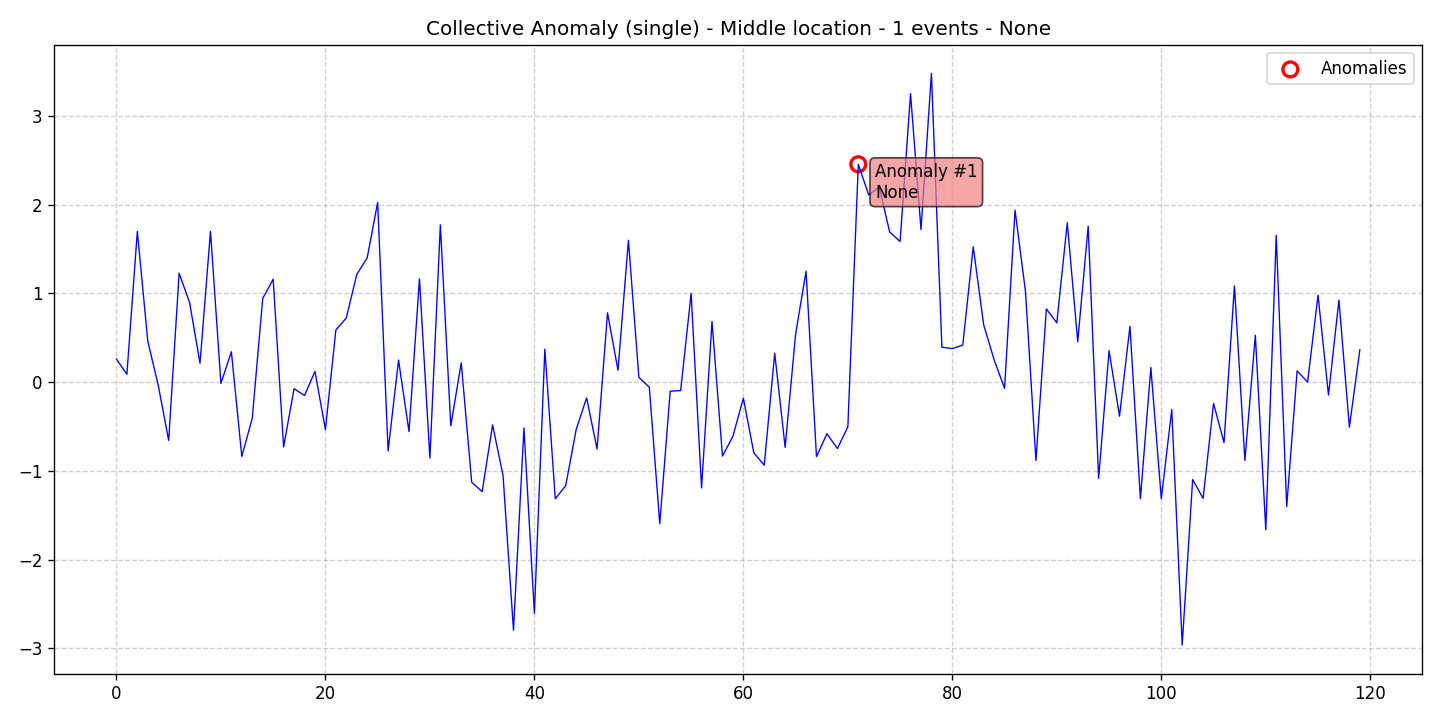

The table this chart was drawn from, first rows:
data, stationary, det_lin_up, det_lin_down, det_quad, det_cubic, det_exp, det_damped, stoc_trend, volatility, single_seas, multiple_seas, point_anom_single, point_anom_multi, collect_anom, context_anom, mean_shift, var_shift, trend_shift, date, is_break, is_anomaly, is_multi, location_beginning
0.2592, 0, 0, 0, 0, 0, 0, 0, 0, 0, 0, 0, 0, 0, 1, 0, 0, 0, 0, 2020-01-01, 0, 0, 0, 0
0.08685, 0, 0, 0, 0, 0, 0, 0, 0, 0, 0, 0, 0, 0, 1, 0, 0, 0, 0, 2020-01-02, 0, 0, 0, 0
1.698, 0, 0, 0, 0, 0, 0, 0, 0, 0, 0, 0, 0, 0, 1, 0, 0, 0, 0, 2020-01-03, 0, 0, 0, 0
0.4614, 0, 0, 0, 0, 0, 0, 0, 0, 0, 0, 0, 0, 0, 1, 0, 0, 0, 0, 2020-01-04, 0, 0, 0, 0
-0.03633, 0, 0, 0, 0, 0, 0, 0, 0, 0, 0, 0, 0, 0, 1, 0, 0, 0, 0, 2020-01-05, 0, 0, 0, 0
-0.6574, 0, 0, 0, 0, 0, 0, 0, 0, 0, 0, 0, 0, 0, 1, 0, 0, 0, 0, 2020-01-06, 0, 0, 0, 0
1.226, 0, 0, 0, 0, 0, 0, 0, 0, 0, 0, 0, 0, 0, 1, 0, 0, 0, 0, 2020-01-07, 0, 0, 0, 0
0.8964, 0, 0, 0, 0, 0, 0, 0, 0, 0, 0, 0, 0, 0, 1, 0, 0, 0, 0, 2020-01-08, 0, 0, 0, 0
0.2126, 0, 0, 0, 0, 0, 0, 0, 0, 0, 0, 0, 0, 0, 1, 0, 0, 0, 0, 2020-01-09, 0, 0, 0, 0
1.698, 0, 0, 0, 0, 0, 0, 0, 0, 0, 0, 0, 0, 0, 1, 0, 0, 0, 0, 2020-01-10, 0, 0, 0, 0
-0.01521, 0, 0, 0, 0, 0, 0, 0, 0, 0, 0, 0, 0, 0, 1, 0, 0, 0, 0, 2020-01-11, 0, 0, 0, 0
0.3413, 0, 0, 0, 0, 0, 0, 0, 0, 0, 0, 0, 0, 0, 1, 0, 0, 0, 0, 2020-01-12, 0, 0, 0, 0
-0.8378, 0, 0, 0, 0, 0, 0, 0, 0, 0, 0, 0, 0, 0, 1, 0, 0, 0, 0, 2020-01-13, 0, 0, 0, 0
-0.4078, 0, 0, 0, 0, 0, 0, 0, 0, 0, 0, 0, 0, 0, 1, 0, 0, 0, 0, 2020-01-14, 0, 0, 0, 0
0.9423, 0, 0, 0, 0, 0, 0, 0, 0, 0, 0, 0, 0, 0, 1, 0, 0, 0, 0, 2020-01-15, 0, 0, 0, 0
1.159, 0, 0, 0, 0, 0, 0, 0, 0, 0, 0, 0, 0, 0, 1, 0, 0, 0, 0, 2020-01-16, 0, 0, 0, 0
-0.7312, 0, 0, 0, 0, 0, 0, 0, 0, 0, 0, 0, 0, 0, 1, 0, 0, 0, 0, 2020-01-17, 0, 0, 0, 0
-0.07428, 0, 0, 0, 0, 0, 0, 0, 0, 0, 0, 0, 0, 0, 1, 0, 0, 0, 0, 2020-01-18, 0, 0, 0, 0
-0.1514, 0, 0, 0, 0, 0, 0, 0, 0, 0, 0, 0, 0, 0, 1, 0, 0, 0, 0, 2020-01-19, 0, 0, 0, 0
0.1198, 0, 0, 0, 0, 0, 0, 0, 0, 0, 0, 0, 0, 0, 1, 0, 0, 0, 0, 2020-01-20, 0, 0, 0, 0
-0.5355, 0, 0, 0, 0, 0, 0, 0, 0, 0, 0, 0, 0, 0, 1, 0, 0, 0, 0, 2020-01-21, 0, 0, 0, 0
0.5864, 0, 0, 0, 0, 0, 0, 0, 0, 0, 0, 0, 0, 0, 1, 0, 0, 0, 0, 2020-01-22, 0, 0, 0, 0
0.722, 0, 0, 0, 0, 0, 0, 0, 0, 0, 0, 0, 0, 0, 1, 0, 0, 0, 0, 2020-01-23, 0, 0, 0, 0
1.212, 0, 0, 0, 0, 0, 0, 0, 0, 0, 0, 0, 0, 0, 1, 0, 0, 0, 0, 2020-01-24, 0, 0, 0, 0
1.4, 0, 0, 0, 0, 0, 0, 0, 0, 0, 0, 0, 0, 0, 1, 0, 0, 0, 0, 2020-01-25, 0, 0, 0, 0
2.024, 0, 0, 0, 0, 0, 0, 0, 0, 0, 0, 0, 0, 0, 1, 0, 0, 0, 0, 2020-01-26, 0, 0, 0, 0
-0.7767, 0, 0, 0, 0, 0, 0, 0, 0, 0, 0, 0, 0, 0, 1, 0, 0, 0, 0, 2020-01-27, 0, 0, 0, 0
0.248, 0, 0, 0, 0, 0, 0, 0, 0, 0, 0, 0, 0, 0, 1, 0, 0, 0, 0, 2020-01-28, 0, 0, 0, 0
-0.5585, 0, 0, 0, 0, 0, 0, 0, 0, 0, 0, 0, 0, 0, 1, 0, 0, 0, 0, 2020-01-29, 0, 0, 0, 0
1.164, 0, 0, 0, 0, 0, 0, 0, 0, 0, 0, 0, 0, 0, 1, 0, 0, 0, 0, 2020-01-30, 0, 0, 0, 0
-0.8565, 0, 0, 0, 0, 0, 0, 0, 0, 0, 0, 0, 0, 0, 1, 0, 0, 0, 0, 2020-01-31, 0, 0, 0, 0
1.772, 0, 0, 0, 0, 0, 0, 0, 0, 0, 0, 0, 0, 0, 1, 0, 0, 0, 0, 2020-02-01, 0, 0, 0, 0
-0.494, 0, 0, 0, 0, 0, 0, 0, 0, 0, 0, 0, 0, 0, 1, 0, 0, 0, 0, 2020-02-02, 0, 0, 0, 0
0.2166, 0, 0, 0, 0, 0, 0, 0, 0, 0, 0, 0, 0, 0, 1, 0, 0, 0, 0, 2020-02-03, 0, 0, 0, 0
-1.128, 0, 0, 0, 0, 0, 0, 0, 0, 0, 0, 0, 0, 0, 1, 0, 0, 0, 0, 2020-02-04, 0, 0, 0, 0
-1.235, 0, 0, 0, 0, 0, 0, 0, 0, 0, 0, 0, 0, 0, 1, 0, 0, 0, 0, 2020-02-05, 0, 0, 0, 0
-0.4825, 0, 0, 0, 0, 0, 0, 0, 0, 0, 0, 0, 0, 0, 1, 0, 0, 0, 0, 2020-02-06, 0, 0, 0, 0
-1.054, 0, 0, 0, 0, 0, 0, 0, 0, 0, 0, 0, 0, 0, 1, 0, 0, 0, 0, 2020-02-07, 0, 0, 0, 0
-2.797, 0, 0, 0, 0, 0, 0, 0, 0, 0, 0, 0, 0, 0, 1, 0, 0, 0, 0, 2020-02-08, 0, 0, 0, 0
-0.5181, 0, 0, 0, 0, 0, 0, 0, 0, 0, 0, 0, 0, 0, 1, 0, 0, 0, 0, 2020-02-09, 0, 0, 0, 0
-2.607, 0, 0, 0, 0, 0, 0, 0, 0, 0, 0, 0, 0, 0, 1, 0, 0, 0, 0, 2020-02-10, 0, 0, 0, 0
0.3704, 0, 0, 0, 0, 0, 0, 0, 0, 0, 0, 0, 0, 0, 1, 0, 0, 0, 0, 2020-02-11, 0, 0, 0, 0
-1.316, 0, 0, 0, 0, 0, 0, 0, 0, 0, 0, 0, 0, 0, 1, 0, 0, 0, 0, 2020-02-12, 0, 0, 0, 0
-1.166, 0, 0, 0, 0, 0, 0, 0, 0, 0, 0, 0, 0, 0, 1, 0, 0, 0, 0, 2020-02-13, 0, 0, 0, 0
-0.5351, 0, 0, 0, 0, 0, 0, 0, 0, 0, 0, 0, 0, 0, 1, 0, 0, 0, 0, 2020-02-14, 0, 0, 0, 0
-0.1776, 0, 0, 0, 0, 0, 0, 0, 0, 0, 0, 0, 0, 0, 1, 0, 0, 0, 0, 2020-02-15, 0, 0, 0, 0
-0.7555, 0, 0, 0, 0, 0, 0, 0, 0, 0, 0, 0, 0, 0, 1, 0, 0, 0, 0, 2020-02-16, 0, 0, 0, 0
0.781, 0, 0, 0, 0, 0, 0, 0, 0, 0, 0, 0, 0, 0, 1, 0, 0, 0, 0, 2020-02-17, 0, 0, 0, 0
0.1324, 0, 0, 0, 0, 0, 0, 0, 0, 0, 0, 0, 0, 0, 1, 0, 0, 0, 0, 2020-02-18, 0, 0, 0, 0
1.598, 0, 0, 0, 0, 0, 0, 0, 0, 0, 0, 0, 0, 0, 1, 0, 0, 0, 0, 2020-02-19, 0, 0, 0, 0
0.05331, 0, 0, 0, 0, 0, 0, 0, 0, 0, 0, 0, 0, 0, 1, 0, 0, 0, 0, 2020-02-20, 0, 0, 0, 0
-0.05859, 0, 0, 0, 0, 0, 0, 0, 0, 0, 0, 0, 0, 0, 1, 0, 0, 0, 0, 2020-02-21, 0, 0, 0, 0
-1.597, 0, 0, 0, 0, 0, 0, 0, 0, 0, 0, 0, 0, 0, 1, 0, 0, 0, 0, 2020-02-22, 0, 0, 0, 0
-0.1033, 0, 0, 0, 0, 0, 0, 0, 0, 0, 0, 0, 0, 0, 1, 0, 0, 0, 0, 2020-02-23, 0, 0, 0, 0
-0.09605, 0, 0, 0, 0, 0, 0, 0, 0, 0, 0, 0, 0, 0, 1, 0, 0, 0, 0, 2020-02-24, 0, 0, 0, 0
0.9984, 0, 0, 0, 0, 0, 0, 0, 0, 0, 0, 0, 0, 0, 1, 0, 0, 0, 0, 2020-02-25, 0, 0, 0, 0
-1.192, 0, 0, 0, 0, 0, 0, 0, 0, 0, 0, 0, 0, 0, 1, 0, 0, 0, 0, 2020-02-26, 0, 0, 0, 0
0.6826, 0, 0, 0, 0, 0, 0, 0, 0, 0, 0, 0, 0, 0, 1, 0, 0, 0, 0, 2020-02-27, 0, 0, 0, 0
-0.8347, 0, 0, 0, 0, 0, 0, 0, 0, 0, 0, 0, 0, 0, 1, 0, 0, 0, 0, 2020-02-28, 0, 0, 0, 0
-0.6111, 0, 0, 0, 0, 0, 0, 0, 0, 0, 0, 0, 0, 0, 1, 0, 0, 0, 0, 2020-02-29, 0, 0, 0, 0
... 60 more rows
